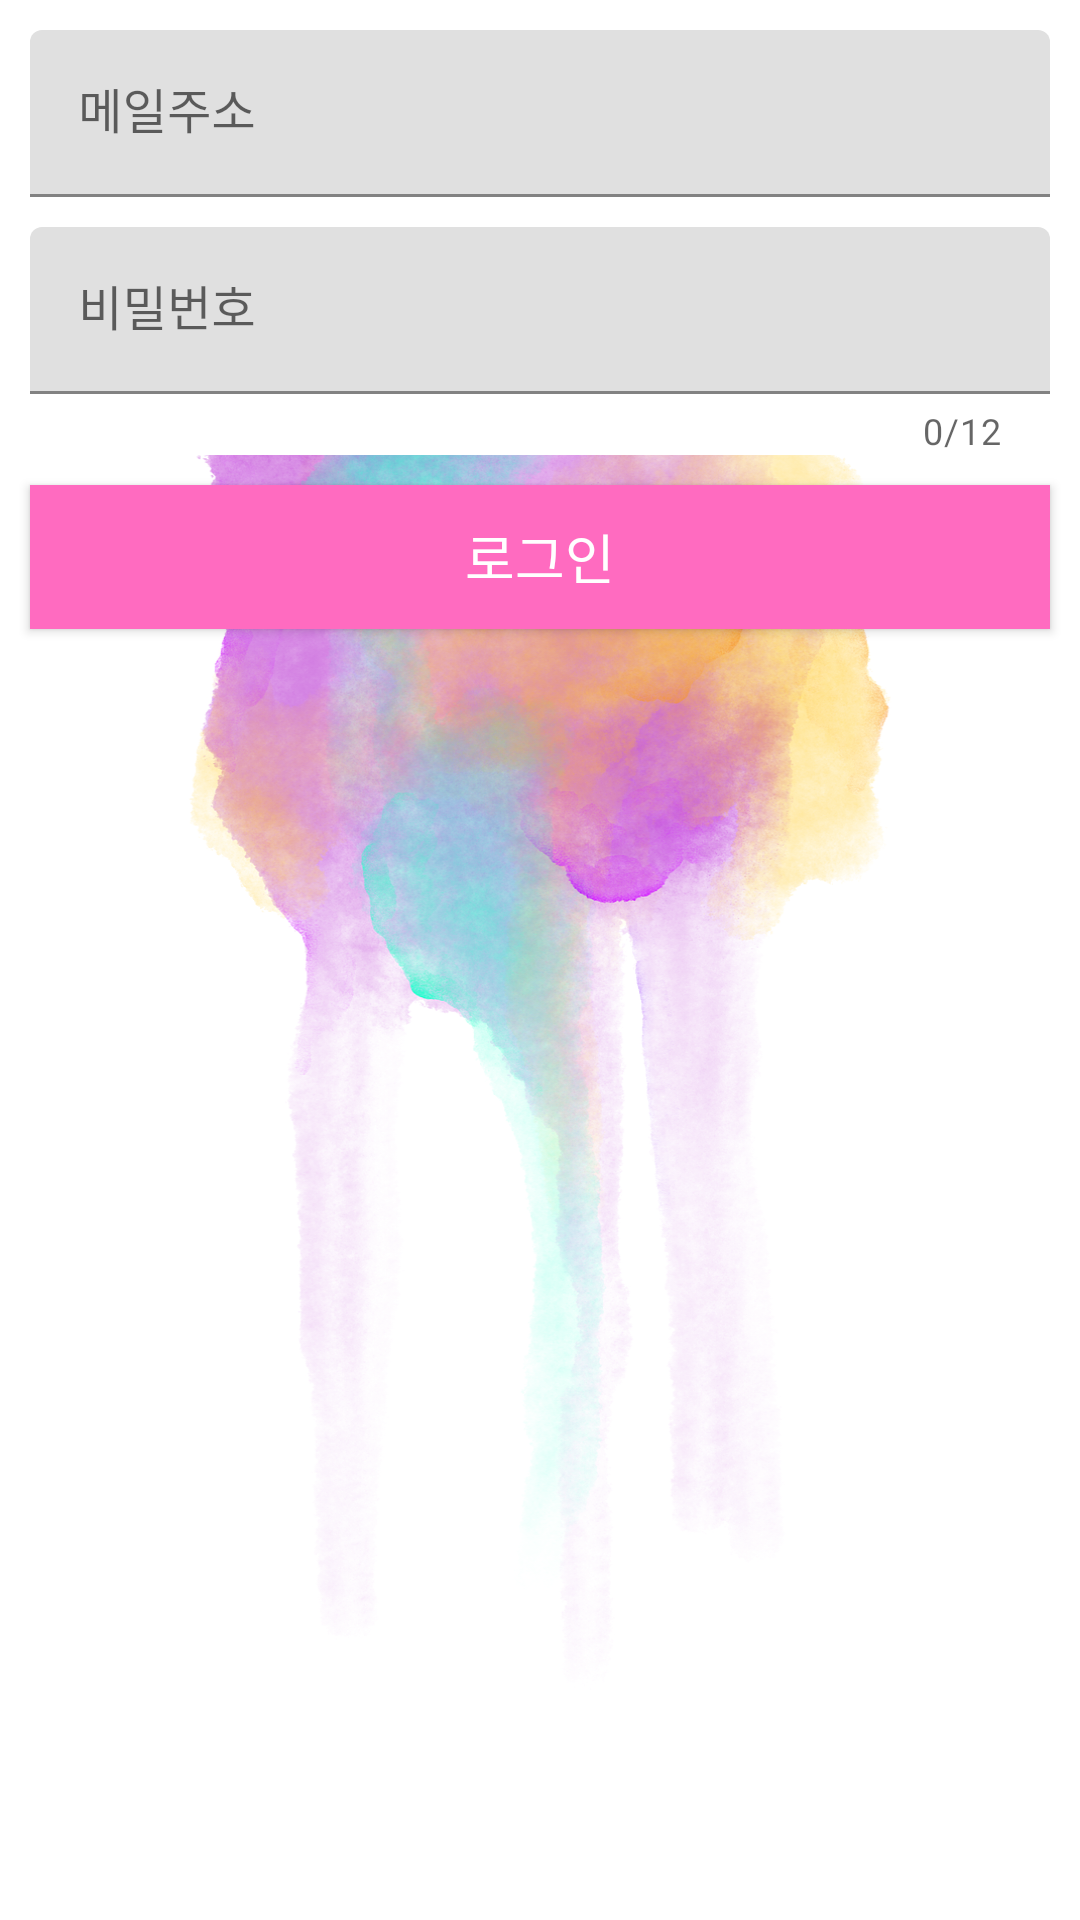

Produce the Android XML layout that renders to this screen, including the resource entries it uses.
<!-- AndroidManifest.xml: application theme Theme.Dating_App -->
<!-- res/layout/activity_login.xml -->
<?xml version="1.0" encoding="utf-8"?>
<LinearLayout
    xmlns:android="http://schemas.android.com/apk/res/android"
    xmlns:app="http://schemas.android.com/apk/res-auto"
    xmlns:tools="http://schemas.android.com/tools"
    android:layout_width="match_parent"
    android:layout_height="match_parent"
    android:background="@drawable/auth_image"
    android:padding="5dp"
    tools:context=".auth.LoginActivity"
    android:orientation="vertical">

    
    <com.google.android.material.textfield.TextInputLayout
        android:layout_width="match_parent"
        android:layout_height="wrap_content"
        android:layout_margin="5dp"
        android:background="@color/white">

        <com.google.android.material.textfield.TextInputEditText
            android:id="@+id/emailArea"
            android:layout_width="match_parent"
            android:layout_height="wrap_content"
            android:hint="메일주소" />

    </com.google.android.material.textfield.TextInputLayout>

    
    <com.google.android.material.textfield.TextInputLayout
        android:layout_width="match_parent"
        android:layout_height="wrap_content"
        android:layout_margin="5dp"
        android:background="@color/white"
        app:counterMaxLength="12"
        app:counterEnabled="true">

        <com.google.android.material.textfield.TextInputEditText
            android:id="@+id/pwArea"
            android:layout_width="match_parent"
            android:layout_height="wrap_content"
            android:inputType="textPassword"
            android:hint="비밀번호" />

    </com.google.android.material.textfield.TextInputLayout>

    <Button
        android:id="@+id/loginBtn"
        android:text="로그인"
        android:textSize="18sp"
        android:textColor="@color/white"
        android:layout_width="match_parent"
        android:layout_height="wrap_content"
        android:layout_margin="5dp"
        android:background="@color/mainColor" />

</LinearLayout>
<!-- resources referenced by this layout -->
<resources>
  <color name="mainColor">#FF6BC0</color>
  <color name="white">#FFFFFFFF</color>
  <!-- drawable auth_image: jpg bitmap (drawable, 94977 bytes) -->
  <style name="Theme.Dating_App" parent="Theme.MaterialComponents.Light.NoActionBar">
          
  
          
          <item name="windowActionBar">false</item>
          <item name="windowNoTitle">true</item>
          
          <item name="colorPrimary">@color/purple_500</item>
          <item name="colorPrimaryVariant">@color/purple_700</item>
          <item name="colorOnPrimary">@color/white</item>
          
          <item name="colorSecondary">@color/teal_200</item>
          <item name="colorSecondaryVariant">@color/teal_700</item>
          <item name="colorOnSecondary">@color/black</item>
          
          <item name="android:statusBarColor" tools:targetApi="l">?attr/colorPrimaryVariant</item>
          
      </style>
  <color name="purple_500">#FF6BC0</color>
  <color name="purple_700">#FD4CB2</color>
  <color name="teal_200">#24557D</color>
  <color name="teal_700">#0F3B5F</color>
  <color name="black">#FF000000</color>
</resources>
